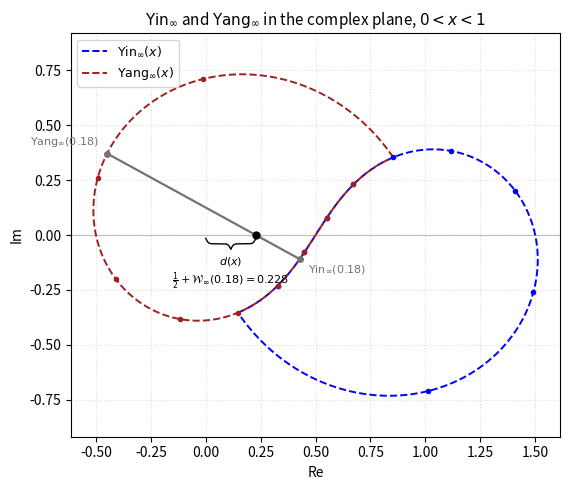

Source code (Python): (Note: this script raises an exception after producing the figure.)
#!/usr/bin/env python3
"""
fig_yinyang_infinity.py -- the yin and yang curves at infinity.

    Yin_inf(x)  = 1 - Psi(x) e^{-2 pi i (x^2 - 1/16)}
    Yang_inf(x) = -e^{4 pi i x} Yin_inf(x) + e^{4 pi i x}
                = e^{4 pi i x} (1 - Yin_inf(x))

with Psi(x) = cos(2 pi (x^2 - x - 1/16)) / cos(2 pi x), for 0 < x < 1.
The chord joining the two points at any x crosses the real axis at
d(x) = 1/2 + W_inf(x); the plot draws the chord at x = 0.6.

Outputs figures/fig_yinyang_infinity.png.  Run:  python3 fig_yinyang_infinity.py
"""

import numpy as np
import matplotlib
matplotlib.use('Agg')
import matplotlib.pyplot as plt

BLUE, DARKRED, GRAY = 'b', '#a02020', '0.45'


def Psi(x):
    return np.cos(2*np.pi*(x**2 - x - 1/16)) / np.cos(2*np.pi*x)


def Yin(x):
    A = 2*np.pi*(x**2 - 1/16)
    return 1 - Psi(x)*np.exp(-1j*A)


def Yang(x):
    return np.exp(4j*np.pi*x)*(1 - Yin(x))


eps = 1e-6
# avoid the removable 0/0 points of Psi at x = 1/4, 3/4
x = np.linspace(eps, 1 - eps, 8001)
x = x[(np.abs(x - 0.25) > 1e-4) & (np.abs(x - 0.75) > 1e-4)]

zi, za = Yin(x), Yang(x)

fig, ax = plt.subplots(figsize=(5.8, 5.0))
ax.axhline(0, color='0.75', lw=0.8, zorder=1)
ax.plot(zi.real, zi.imag, '--', color=BLUE, lw=1.4, zorder=2,
        label=r'$\mathrm{Yin}_{\infty}(x)$')
ax.plot(za.real, za.imag, '--', color=DARKRED, lw=1.4, zorder=2,
        label=r'$\mathrm{Yang}_{\infty}(x)$')

# dots every 0.1 in x on both curves
for xk in np.arange(0.1, 0.95, 0.1):
    for f, c in ((Yin, BLUE), (Yang, DARKRED)):
        zk = f(xk)
        ax.plot([zk.real], [zk.imag], 'o', color=c, ms=3, zorder=3)

# the chord at x0 and its crossing of the real axis
x0 = 0.18
p, q = Yin(x0), Yang(x0)
cross = (p.real*q.imag - q.real*p.imag) / (q.imag - p.imag)
ax.plot([p.real, q.real], [p.imag, q.imag], '-', color=GRAY, lw=1.6,
        zorder=5)
ax.plot([p.real, q.real], [p.imag, q.imag], 'o', color=GRAY, ms=4,
        zorder=6)
ax.plot([cross], [0], 'o', color='k', ms=5, zorder=7)
ax.annotate(r'$\mathrm{Yin}_{\infty}(%g)$' % x0, (p.real, p.imag),
            textcoords='offset points', xytext=(6, -10), fontsize=8,
            color=GRAY)
ax.annotate(r'$\mathrm{Yang}_{\infty}(%g)$' % x0, (q.real, q.imag),
            textcoords='offset points', xytext=(-6, 6), fontsize=8,
            color=GRAY, ha='right')
# curly brace from 0 to the crossing dot, pointing down to the label
def draw_brace(ax, xa, xb, y, depth):
    res = 1001
    xs = np.linspace(xa, xb, res)
    half = xs[:res//2 + 1]
    beta = 40.0/(xb - xa)
    prof = (1/(1 + np.exp(-beta*(half - half[0])))
            + 1/(1 + np.exp(-beta*(half - half[-1]))))
    prof = np.concatenate((prof, prof[-2::-1]))   # 0.5 .. 1.5 .. 0.5
    ax.plot(xs, y - depth*(prof - 0.5), color='k', lw=1.0, zorder=8)


brace_y = -0.015
draw_brace(ax, 0.0, cross, brace_y, 0.05)
ax.text(cross/2, brace_y - 0.075,
        '$d(x)$\n' r'$\frac{1}{2}+\mathcal{W}_{\infty}(%g)=%.3f$'
        % (x0, cross),
        fontsize=8, ha='center', va='top')

ax.set_aspect('equal', adjustable='datalim')
ax.grid(True, ls=':', alpha=0.4)
ax.set_xlabel('Re')
ax.set_ylabel('Im')
ax.legend(loc='upper left', fontsize=9)
ax.set_title(r'$\mathrm{Yin}_{\infty}$ and $\mathrm{Yang}_{\infty}$'
             r' in the complex plane, $0<x<1$', fontsize=11)
fig.tight_layout()
fig.savefig('figures/fig_yinyang_infinity.png', dpi=200)
print('wrote figures/fig_yinyang_infinity.png  (crossing at x0=%g: %.10f)'
      % (x0, cross))
